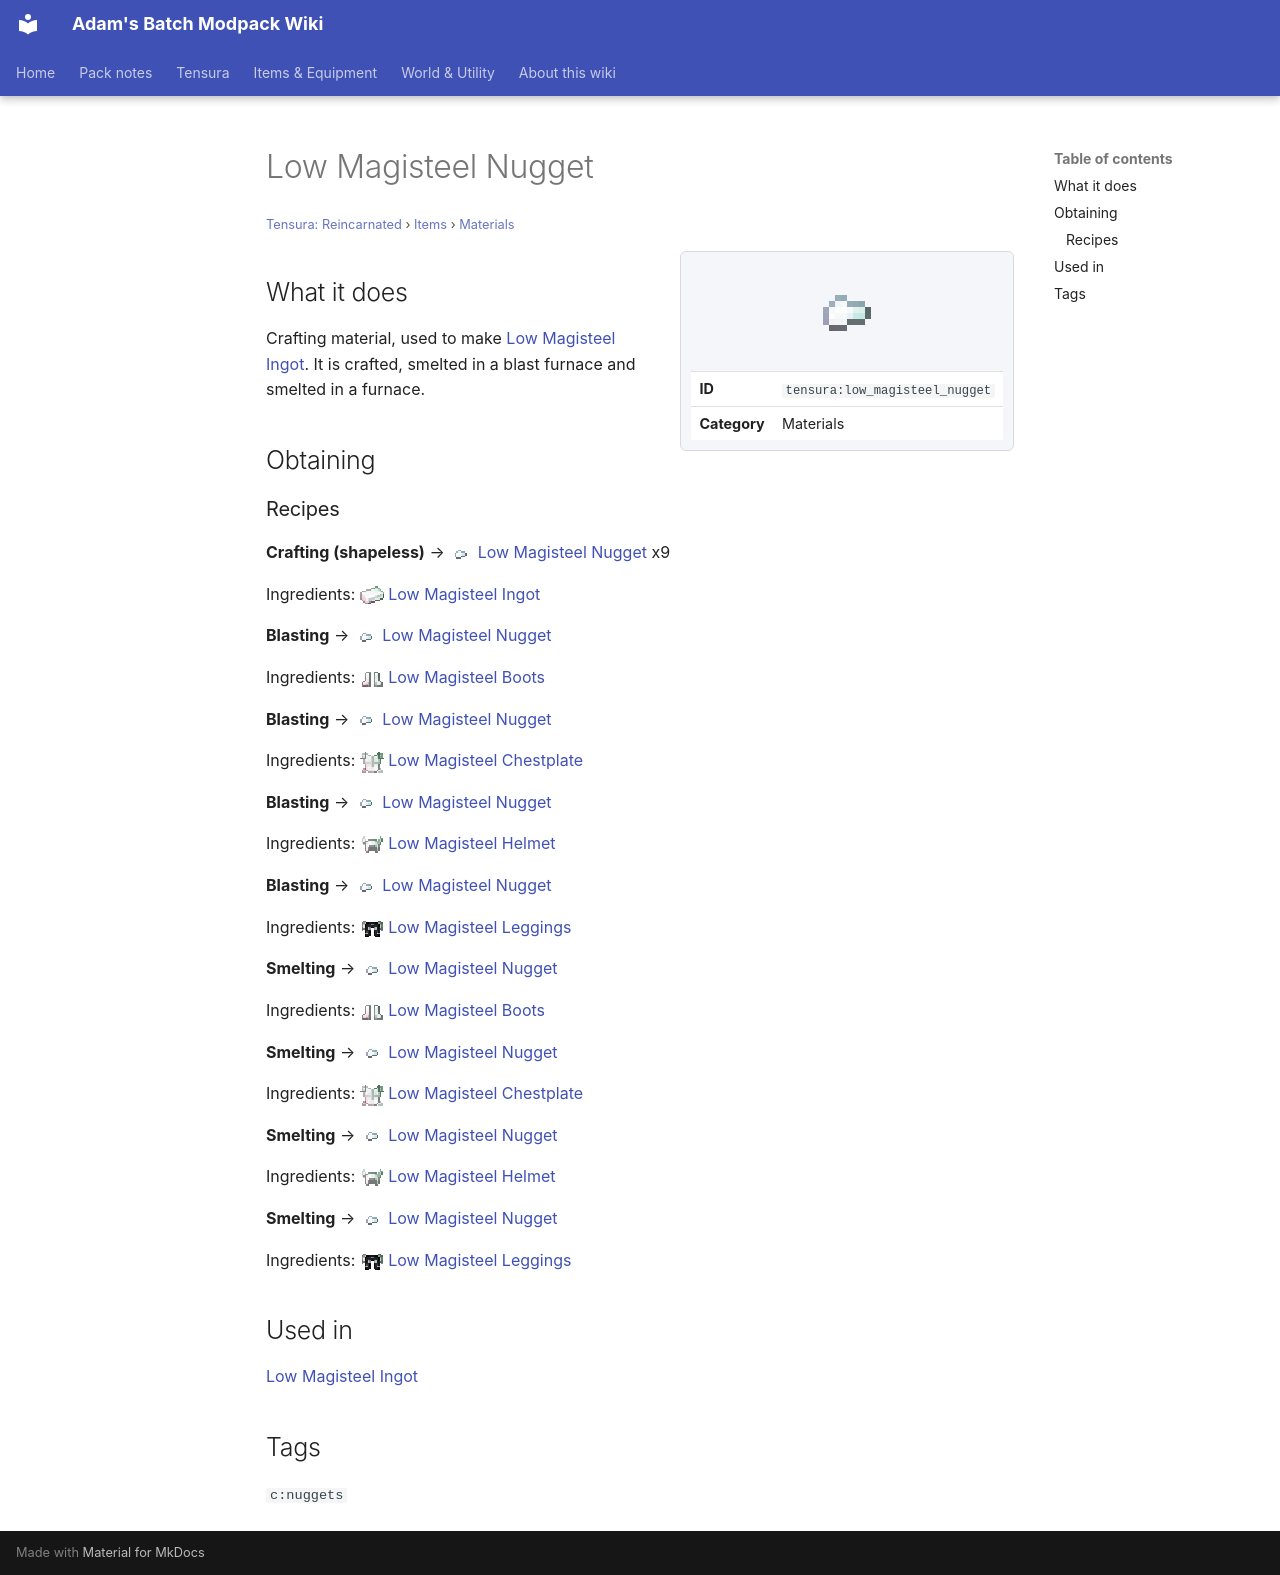

repository: Proteus-Nell/Adams-Batch-MC-Modpack-Wiki · page: tensura-reincarnated/items/materials/low-magisteel-nugget/index.html · generator: mkdocs

# Low Magisteel Nugget

<small>[Tensura: Reincarnated](../../index.md) &rsaquo; [Items](../index.md) &rsaquo; [Materials](index.md)</small>

<div class="infobox" markdown>

![Low Magisteel Nugget](../../../assets/icons/tensura/item/low_magisteel_nugget.png)

| | |
|---|---|
| **ID** | `tensura:low_magisteel_nugget` |
| **Category** | Materials |

</div>

## What it does

Crafting material, used to make [Low Magisteel Ingot](low-magisteel-ingot.md). It is crafted, smelted in a blast furnace and smelted in a furnace.

## Obtaining

### Recipes

**Crafting (shapeless)** &rarr; ![](../../../assets/icons/tensura/item/low_magisteel_nugget.png) [Low Magisteel Nugget](low-magisteel-nugget.md) x9

Ingredients: ![](../../../assets/icons/tensura/item/low_magisteel_ingot.png) [Low Magisteel Ingot](low-magisteel-ingot.md)

**Blasting** &rarr; ![](../../../assets/icons/tensura/item/low_magisteel_nugget.png) [Low Magisteel Nugget](low-magisteel-nugget.md)

Ingredients: ![](../../../assets/icons/tensura/item/low_magisteel_boots.png) [Low Magisteel Boots](../armor/low-magisteel-boots.md)

**Blasting** &rarr; ![](../../../assets/icons/tensura/item/low_magisteel_nugget.png) [Low Magisteel Nugget](low-magisteel-nugget.md)

Ingredients: ![](../../../assets/icons/tensura/item/low_magisteel_chestplate.png) [Low Magisteel Chestplate](../armor/low-magisteel-chestplate.md)

**Blasting** &rarr; ![](../../../assets/icons/tensura/item/low_magisteel_nugget.png) [Low Magisteel Nugget](low-magisteel-nugget.md)

Ingredients: ![](../../../assets/icons/tensura/item/low_magisteel_helmet.png) [Low Magisteel Helmet](../armor/low-magisteel-helmet.md)

**Blasting** &rarr; ![](../../../assets/icons/tensura/item/low_magisteel_nugget.png) [Low Magisteel Nugget](low-magisteel-nugget.md)

Ingredients: ![](../../../assets/icons/tensura/item/low_magisteel_leggings.png) [Low Magisteel Leggings](../armor/low-magisteel-leggings.md)

**Smelting** &rarr; ![](../../../assets/icons/tensura/item/low_magisteel_nugget.png) [Low Magisteel Nugget](low-magisteel-nugget.md)

Ingredients: ![](../../../assets/icons/tensura/item/low_magisteel_boots.png) [Low Magisteel Boots](../armor/low-magisteel-boots.md)

**Smelting** &rarr; ![](../../../assets/icons/tensura/item/low_magisteel_nugget.png) [Low Magisteel Nugget](low-magisteel-nugget.md)

Ingredients: ![](../../../assets/icons/tensura/item/low_magisteel_chestplate.png) [Low Magisteel Chestplate](../armor/low-magisteel-chestplate.md)

**Smelting** &rarr; ![](../../../assets/icons/tensura/item/low_magisteel_nugget.png) [Low Magisteel Nugget](low-magisteel-nugget.md)

Ingredients: ![](../../../assets/icons/tensura/item/low_magisteel_helmet.png) [Low Magisteel Helmet](../armor/low-magisteel-helmet.md)

**Smelting** &rarr; ![](../../../assets/icons/tensura/item/low_magisteel_nugget.png) [Low Magisteel Nugget](low-magisteel-nugget.md)

Ingredients: ![](../../../assets/icons/tensura/item/low_magisteel_leggings.png) [Low Magisteel Leggings](../armor/low-magisteel-leggings.md)

## Used in

[Low Magisteel Ingot](low-magisteel-ingot.md)

## Tags

`c:nuggets`
